19-way image classification set "terbisa-cls-v2" from GitHub (nirmalasz/isyara); label vocabulary: anda, apa, berhenti, bodoh, cantik, halo, hati hati, lelah, maaf, makan, mau, membaca, nama, sama sama, saya, siapa, sombong, takut, terima kasih.

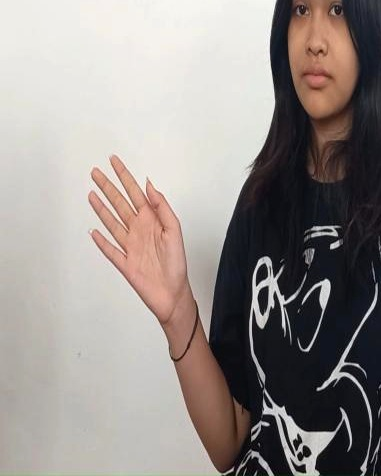
Label: halo

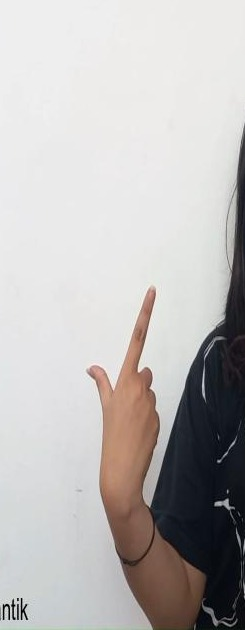
Label: cantik

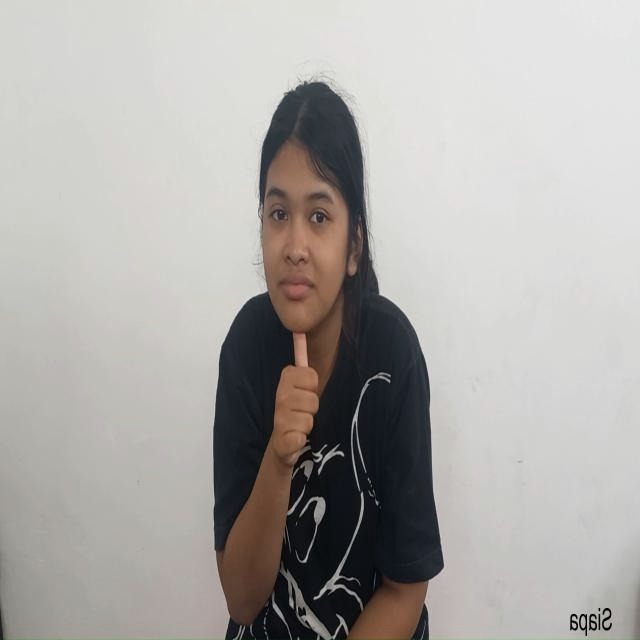
Label: siapa

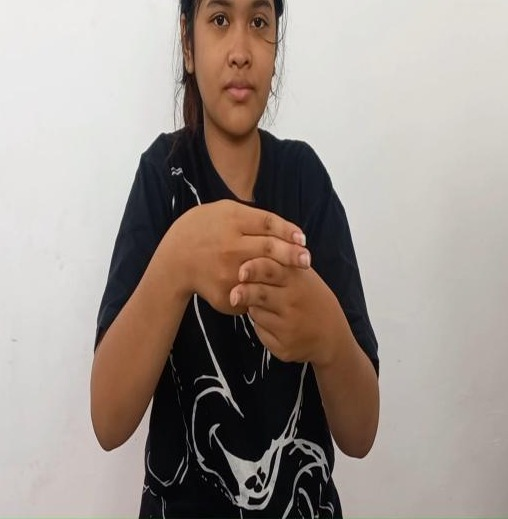
Label: hati hati

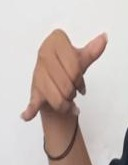
Label: sama sama

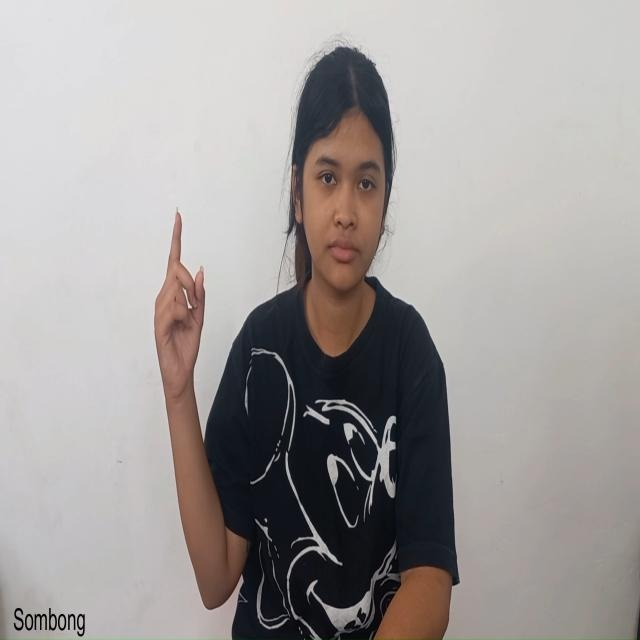
Label: sombong
